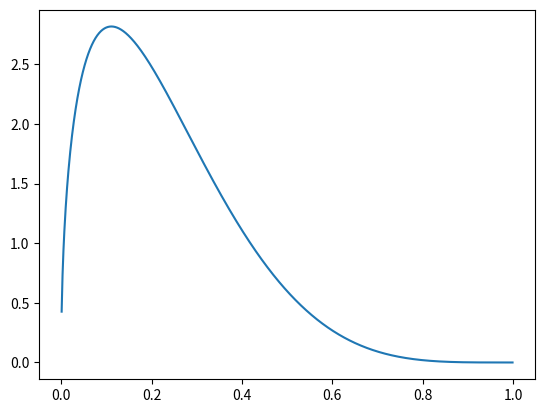

Write Python code to recreate this figure.
import numpy as np
from scipy.stats import beta
import matplotlib.pyplot as plt
a=3
b=3
dist = beta(1.5, 5)
x = np.linspace(0, 1, 1002)[1:-1]
plt.plot(x, dist.pdf(x))
plt.show()